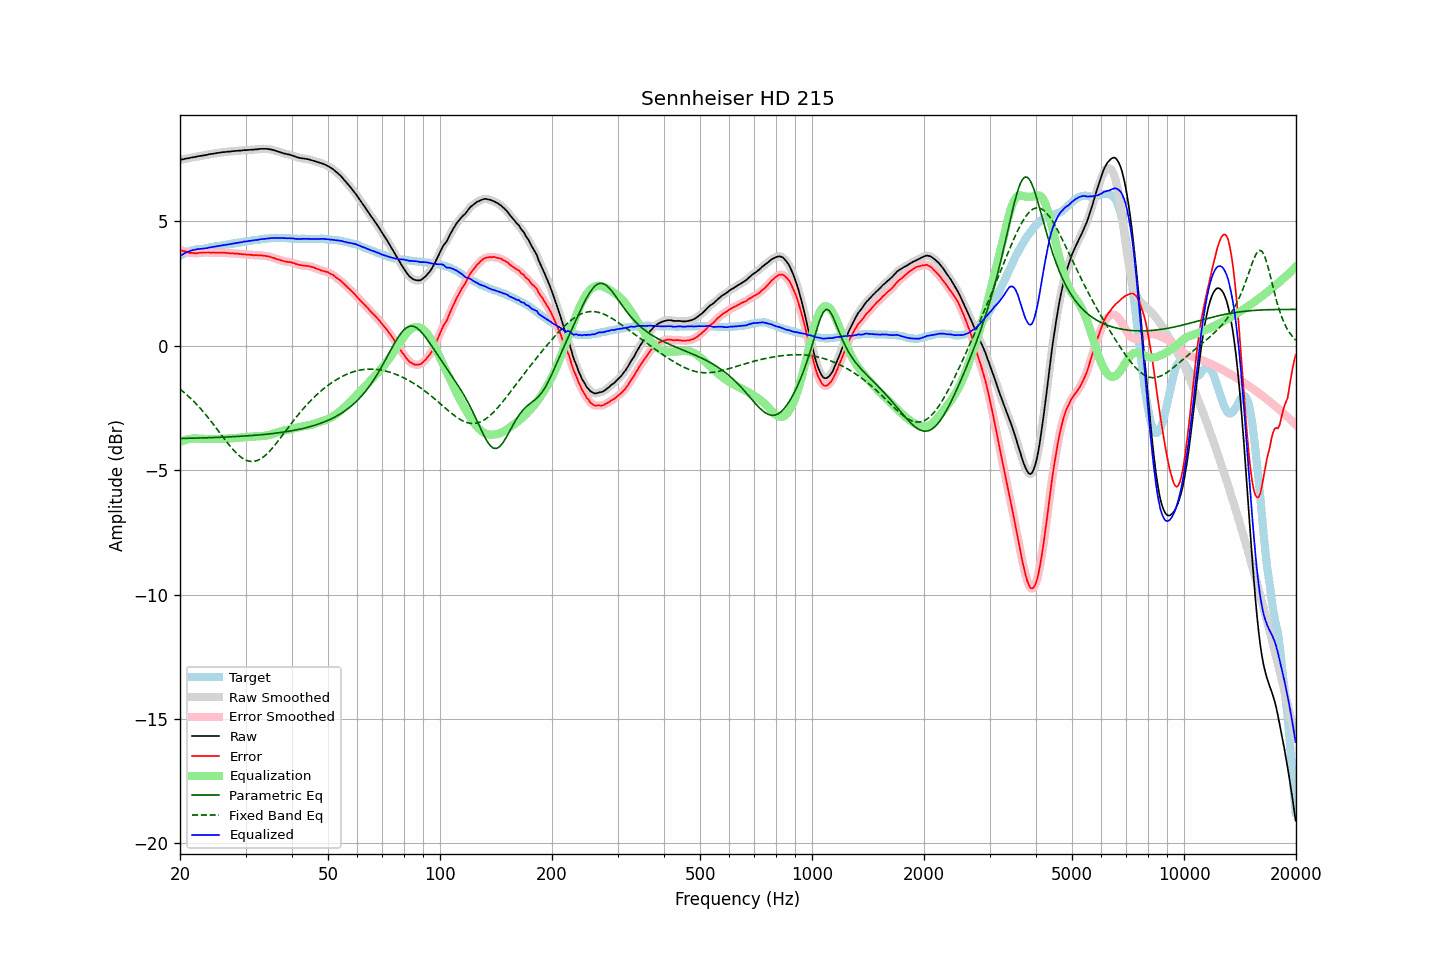

The file beside this chart, header and first rows:
frequency, raw, error, smoothed, error_smoothed, equalization, parametric_eq, fixed_band_eq, equalized_raw, equalized_smoothed, target
20.00, 7.48, 3.87, 7.48, 3.86, -3.87, -3.73, -1.74, 3.61, 3.61, 3.61
20.20, 7.49, 3.84, 7.49, 3.84, -3.84, -3.72, -1.79, 3.65, 3.65, 3.65
20.40, 7.50, 3.81, 7.50, 3.82, -3.81, -3.72, -1.85, 3.69, 3.69, 3.69
20.61, 7.52, 3.81, 7.52, 3.79, -3.79, -3.72, -1.90, 3.73, 3.73, 3.71
20.81, 7.53, 3.78, 7.53, 3.77, -3.77, -3.72, -1.96, 3.76, 3.76, 3.75
21.02, 7.54, 3.75, 7.54, 3.76, -3.76, -3.72, -2.02, 3.78, 3.78, 3.79
21.23, 7.55, 3.74, 7.55, 3.74, -3.74, -3.72, -2.07, 3.81, 3.81, 3.81
21.44, 7.57, 3.74, 7.57, 3.73, -3.74, -3.72, -2.14, 3.84, 3.83, 3.83
21.66, 7.58, 3.73, 7.58, 3.73, -3.73, -3.71, -2.20, 3.85, 3.85, 3.85
21.87, 7.59, 3.73, 7.59, 3.73, -3.73, -3.71, -2.26, 3.86, 3.86, 3.86
22.09, 7.60, 3.72, 7.60, 3.73, -3.73, -3.71, -2.33, 3.87, 3.88, 3.88
22.31, 7.62, 3.73, 7.62, 3.73, -3.73, -3.71, -2.40, 3.89, 3.89, 3.89
22.54, 7.63, 3.74, 7.63, 3.74, -3.74, -3.71, -2.47, 3.89, 3.89, 3.89
22.76, 7.64, 3.74, 7.64, 3.74, -3.74, -3.71, -2.54, 3.90, 3.90, 3.90
22.99, 7.65, 3.75, 7.65, 3.75, -3.74, -3.70, -2.62, 3.91, 3.91, 3.90
23.22, 7.66, 3.75, 7.66, 3.75, -3.75, -3.70, -2.69, 3.91, 3.91, 3.91
23.45, 7.67, 3.75, 7.67, 3.75, -3.75, -3.70, -2.77, 3.92, 3.92, 3.92
23.69, 7.68, 3.75, 7.68, 3.75, -3.75, -3.70, -2.85, 3.93, 3.93, 3.93
23.92, 7.70, 3.75, 7.70, 3.75, -3.75, -3.70, -2.93, 3.95, 3.95, 3.95
24.16, 7.71, 3.74, 7.71, 3.75, -3.75, -3.69, -3.01, 3.96, 3.96, 3.97
24.40, 7.72, 3.74, 7.72, 3.75, -3.75, -3.69, -3.09, 3.97, 3.97, 3.98
24.65, 7.73, 3.75, 7.73, 3.75, -3.75, -3.69, -3.18, 3.98, 3.98, 3.98
24.89, 7.74, 3.75, 7.74, 3.75, -3.75, -3.69, -3.26, 3.99, 3.99, 4.00
25.14, 7.75, 3.75, 7.75, 3.75, -3.75, -3.68, -3.35, 4.00, 4.00, 4.00
25.39, 7.76, 3.75, 7.76, 3.75, -3.75, -3.68, -3.43, 4.01, 4.01, 4.01
25.65, 7.77, 3.75, 7.77, 3.75, -3.75, -3.68, -3.52, 4.02, 4.02, 4.02
25.91, 7.78, 3.75, 7.78, 3.75, -3.74, -3.68, -3.61, 4.04, 4.04, 4.03
26.16, 7.79, 3.75, 7.79, 3.74, -3.74, -3.67, -3.69, 4.05, 4.05, 4.04
26.43, 7.79, 3.74, 7.79, 3.74, -3.74, -3.67, -3.78, 4.05, 4.06, 4.05
26.69, 7.80, 3.73, 7.80, 3.73, -3.73, -3.67, -3.86, 4.07, 4.07, 4.07
26.96, 7.81, 3.73, 7.81, 3.73, -3.73, -3.66, -3.94, 4.08, 4.08, 4.08
27.23, 7.81, 3.72, 7.81, 3.72, -3.73, -3.66, -4.02, 4.09, 4.09, 4.09
27.50, 7.82, 3.71, 7.82, 3.72, -3.72, -3.66, -4.10, 4.10, 4.10, 4.11
27.77, 7.83, 3.72, 7.83, 3.72, -3.71, -3.65, -4.17, 4.12, 4.11, 4.11
28.05, 7.83, 3.70, 7.83, 3.71, -3.71, -3.65, -4.24, 4.12, 4.12, 4.13
28.33, 7.84, 3.71, 7.84, 3.71, -3.71, -3.65, -4.31, 4.14, 4.13, 4.13
28.62, 7.84, 3.70, 7.84, 3.70, -3.70, -3.64, -4.37, 4.14, 4.14, 4.14
28.90, 7.85, 3.70, 7.85, 3.70, -3.69, -3.64, -4.43, 4.16, 4.15, 4.15
29.19, 7.85, 3.69, 7.85, 3.69, -3.69, -3.64, -4.48, 4.16, 4.16, 4.16
29.48, 7.86, 3.68, 7.86, 3.68, -3.68, -3.63, -4.52, 4.18, 4.18, 4.18
29.78, 7.87, 3.68, 7.87, 3.68, -3.68, -3.63, -4.57, 4.19, 4.19, 4.19
30.08, 7.87, 3.67, 7.87, 3.67, -3.67, -3.62, -4.60, 4.20, 4.20, 4.20
30.38, 7.87, 3.66, 7.87, 3.67, -3.67, -3.62, -4.62, 4.20, 4.21, 4.21
30.68, 7.88, 3.66, 7.88, 3.66, -3.66, -3.61, -4.64, 4.22, 4.22, 4.22
30.99, 7.88, 3.66, 7.88, 3.66, -3.66, -3.61, -4.65, 4.22, 4.23, 4.22
31.30, 7.89, 3.66, 7.89, 3.65, -3.65, -3.60, -4.65, 4.24, 4.23, 4.23
31.61, 7.89, 3.64, 7.89, 3.65, -3.65, -3.60, -4.65, 4.24, 4.24, 4.25
31.93, 7.90, 3.65, 7.90, 3.65, -3.65, -3.59, -4.63, 4.25, 4.25, 4.25
32.24, 7.90, 3.64, 7.90, 3.64, -3.64, -3.59, -4.62, 4.26, 4.26, 4.26
32.57, 7.91, 3.64, 7.91, 3.64, -3.64, -3.58, -4.59, 4.27, 4.27, 4.27
32.89, 7.92, 3.63, 7.92, 3.64, -3.64, -3.58, -4.55, 4.28, 4.28, 4.29
33.22, 7.92, 3.64, 7.92, 3.63, -3.63, -3.57, -4.51, 4.29, 4.29, 4.28
33.55, 7.92, 3.62, 7.92, 3.62, -3.62, -3.57, -4.46, 4.30, 4.30, 4.30
33.89, 7.92, 3.62, 7.92, 3.62, -3.62, -3.56, -4.41, 4.30, 4.31, 4.30
34.23, 7.92, 3.60, 7.92, 3.60, -3.60, -3.55, -4.35, 4.32, 4.31, 4.32
34.57, 7.91, 3.59, 7.91, 3.59, -3.59, -3.55, -4.29, 4.32, 4.32, 4.32
34.92, 7.90, 3.58, 7.90, 3.58, -3.57, -3.54, -4.22, 4.33, 4.33, 4.32
35.27, 7.89, 3.56, 7.89, 3.56, -3.56, -3.53, -4.15, 4.33, 4.33, 4.33
35.62, 7.87, 3.54, 7.87, 3.54, -3.54, -3.52, -4.07, 4.33, 4.33, 4.33
35.97, 7.85, 3.52, 7.85, 3.52, -3.52, -3.52, -3.99, 4.33, 4.33, 4.33
... 635 more rows
